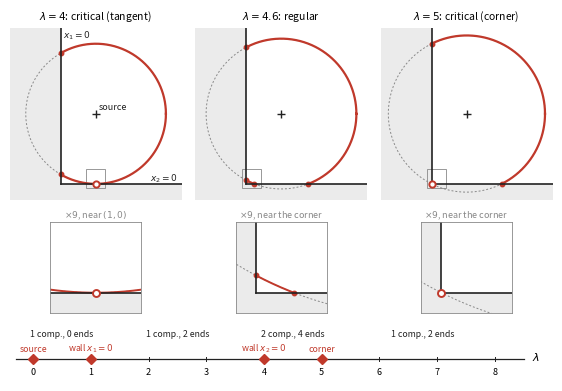

Write Python code to recreate this figure. (Note: this script raises an exception after producing the figure.)
"""Figure for Chapter 4: the fibres A_lam of a family over R near the corner of a quadrant.

The model (exposition §10, "Application: a wavefront in the corner of a room", and the figure in §8).
X = [0, inf)^2 (in the exposition times a passenger sc-Banach space W, which does not change the
picture), Z = R x X, and

    g(x) = (x1 - a)^2 + (x2 - b)^2,   a = 1, b = 2,
    A = {(g(x), x) : x in X, g(x) < 9},     A_lam = {x in X : g(x) = lam},

the part inside the quadrant of the circle of radius r = sqrt(lam) around the source (a, b).  The
stratified critical values of the projection p : A -> R, (lam, x) -> lam, are

    0  (interior stratum: grad g = 0 at the source),
    1 = a^2  (edge stratum x1 = 0: the circle is tangent to the wall x1 = 0 at (0, 2)),
    4 = b^2  (edge stratum x2 = 0: tangent to the wall x2 = 0 at (1, 0)),
    5 = a^2 + b^2  (corner stratum, of dimension 0: the circle passes through the corner (0, 0)).

Between them A_lam is a compact 1-manifold with boundary on the walls and away from the corner:
a closed curve (0 < lam < 1), one arc with both ends on x1 = 0 (1 < lam < 4), two arcs, the small
one cutting off the corner (4 < lam < 5), one arc from wall to wall (lam > 5).

Top: three fibres, lam = 4 (critical: tangent to the wall x2 = 0), lam = 4.6 (regular: the small
arc cuts off the corner transversally), lam = 5 (critical: the corner is an isolated point of A_5);
the grey box of each is magnified nine times below it (around the point of tangency (1, 0) for
lam = 4, around the corner for the others).  Bottom: the parameter line with the four stratified
critical values and the number of components and of boundary points of A_lam on each regular
interval.

Writes fig4-wavefront.png (150 dpi, 7 inches wide) next to this script.  Run as a script to print
the numbers quoted in the text.
"""
import os
import matplotlib
matplotlib.use("Agg")
import matplotlib.pyplot as plt
import numpy as np

A_, B_ = 1.0, 2.0
CRIT = [(0.0, "source"), (1.0, "wall $x_1=0$"), (4.0, "wall $x_2=0$"), (5.0, "corner")]
FG, ACC, MUT = "#222222", "#c0392b", "#888888"


def wall_points(lam):
    """Endpoints of A_lam on the walls (x1 = 0 and x2 = 0), with x2 > 0 resp. x1 > 0."""
    e1 = [B_ + s * np.sqrt(lam - A_ ** 2) for s in (-1, 1)] if lam > A_ ** 2 else []
    e2 = [A_ + s * np.sqrt(lam - B_ ** 2) for s in (-1, 1)] if lam > B_ ** 2 else []
    return [y for y in e1 if y > 0], [x for x in e2 if x > 0]


def topology(lam):
    """(components, endpoints on x1 = 0, endpoints on x2 = 0) for a regular value lam > 0."""
    e1, e2 = wall_points(lam)
    if not e1 and not e2:
        return 1, 0, 0
    comps = (len(e1) + len(e2)) // 2
    return comps, len(e1), len(e2)


def draw_fibre(ax, lam, lim, lw=1.6):
    r = np.sqrt(lam)
    th = np.linspace(0, 2 * np.pi, 4001)
    x, y = A_ + r * np.cos(th), B_ + r * np.sin(th)
    ins = (x >= -1e-12) & (y >= -1e-12)
    ax.plot(x, y, color=MUT, lw=0.7, ls=(0, (2, 2)))
    xi, yi = x.copy(), y.copy()
    xi[~ins], yi[~ins] = np.nan, np.nan
    ax.plot(xi, yi, color=ACC, lw=lw)
    e1, e2 = wall_points(lam)
    ax.plot([0] * len(e1), e1, "o", color=ACC, ms=3.2)
    ax.plot(e2, [0] * len(e2), "o", color=ACC, ms=3.2)
    # walls and the room
    ax.fill_between([lim[0], 0], lim[2], lim[3], color="0.92", lw=0)
    ax.fill_between([0, lim[1]], lim[2], 0, color="0.92", lw=0)
    ax.plot([0, 0], [0, lim[3]], color=FG, lw=1.2)
    ax.plot([0, lim[1]], [0, 0], color=FG, lw=1.2)
    ax.set_xlim(lim[0], lim[1])
    ax.set_ylim(lim[2], lim[3])
    ax.set_aspect("equal")
    ax.set_xticks([])
    ax.set_yticks([])
    for sp in ax.spines.values():
        sp.set_visible(False)


fig = plt.figure(figsize=(7.0, 4.7))
gs = fig.add_gridspec(3, 3, height_ratios=[2.6, 1.25, 0.75], hspace=0.12, wspace=0.08)
panels = [(4.0, "$\\lambda=4$: critical (tangent)", (0.73, 1.27, -0.12, 0.42), "near $(1,0)$"),
          (4.6, "$\\lambda=4.6$: regular", (-0.12, 0.42, -0.12, 0.42), "near the corner"),
          (5.0, "$\\lambda=5$: critical (corner)", (-0.12, 0.42, -0.12, 0.42), "near the corner")]
for j, (lam, title, zlim, zlab) in enumerate(panels):
    ax = fig.add_subplot(gs[0, j])
    draw_fibre(ax, lam, (-1.45, 3.45, -0.45, 4.45))
    ax.plot([A_], [B_], "+", color=FG, ms=6)
    ax.set_title(title, fontsize=7.5)
    if j == 0:
        ax.text(A_ + 0.08, B_ + 0.12, "source", fontsize=6.5, color=FG)
        ax.text(0.06, 4.15, "$x_1=0$", fontsize=6.5, color=FG)
        ax.text(2.55, 0.08, "$x_2=0$", fontsize=6.5, color=FG)
    special = {4.0: (A_, 0.0), 5.0: (0.0, 0.0)}
    if lam in special:
        ax.plot(*special[lam], "o", color=ACC, ms=4.5, mfc="white", mew=1.4)
    # second row: the box of the first row, magnified
    zx = fig.add_subplot(gs[1, j])
    draw_fibre(zx, lam, zlim, lw=1.4)
    if lam in special:
        zx.plot(*special[lam], "o", color=ACC, ms=5, mfc="white", mew=1.4)
    for sp in zx.spines.values():
        sp.set_visible(True)
        sp.set_color(MUT)
        sp.set_linewidth(0.6)
    zx.set_title(f"$\\times 9$, {zlab}", fontsize=6.5, color=MUT, pad=2)
    ax.add_patch(plt.Rectangle((zlim[0], zlim[2]), zlim[1] - zlim[0], zlim[3] - zlim[2],
                               fill=False, edgecolor=MUT, lw=0.6))

# bottom: the parameter line
bx = fig.add_subplot(gs[2, :])
L = 8.5
bx.plot([-0.3, L], [0, 0], color=FG, lw=0.9)
for t in range(0, 9):
    bx.plot([t, t], [-0.06, 0.06], color=FG, lw=0.7)
    bx.text(t, -0.42, str(t), ha="center", fontsize=6.5)
for v, lab in CRIT:
    bx.plot([v], [0], "D", color=ACC, ms=5)
    bx.text(v, 0.22, lab, ha="center", fontsize=6.3, color=ACC)
edges = [0.0, 1.0, 4.0, 5.0, L]
for lo, hi in zip(edges[:-1], edges[1:]):
    c, n1, n2 = topology(0.5 * (lo + hi))
    txt = f"{c} comp., {n1 + n2} ends" if hi - lo > 0.9 else f"{c}, {n1 + n2}"
    bx.text(0.5 * (lo + hi), 0.62, txt, ha="center", fontsize=6.3, color=FG)
bx.text(L + 0.15, -0.05, "$\\lambda$", fontsize=8)
bx.set_xlim(-0.4, L + 0.5)
bx.set_ylim(-0.6, 0.9)
bx.axis("off")

out = os.path.join(os.path.dirname(os.path.abspath(__file__)), "fig4-wavefront.png")
fig.savefig(out, dpi=150, bbox_inches="tight")

if __name__ == "__main__":
    for v, lab in CRIT:
        print(f"critical value {v} ({lab.replace('$', '')}), r = {np.sqrt(v):.4f}, "
              f"t = {1000 * np.sqrt(v) / 343:.2f} ms at c = 343 m/s")
    for lam in (0.5, 2.0, 4.6, 6.0):
        c, n1, n2 = topology(lam)
        e1, e2 = wall_points(lam)
        print(f"lam = {lam}: {c} component(s), ends on x1=0 at x2 = {np.round(e1, 3).tolist()}, "
              f"on x2=0 at x1 = {np.round(e2, 3).tolist()}")
